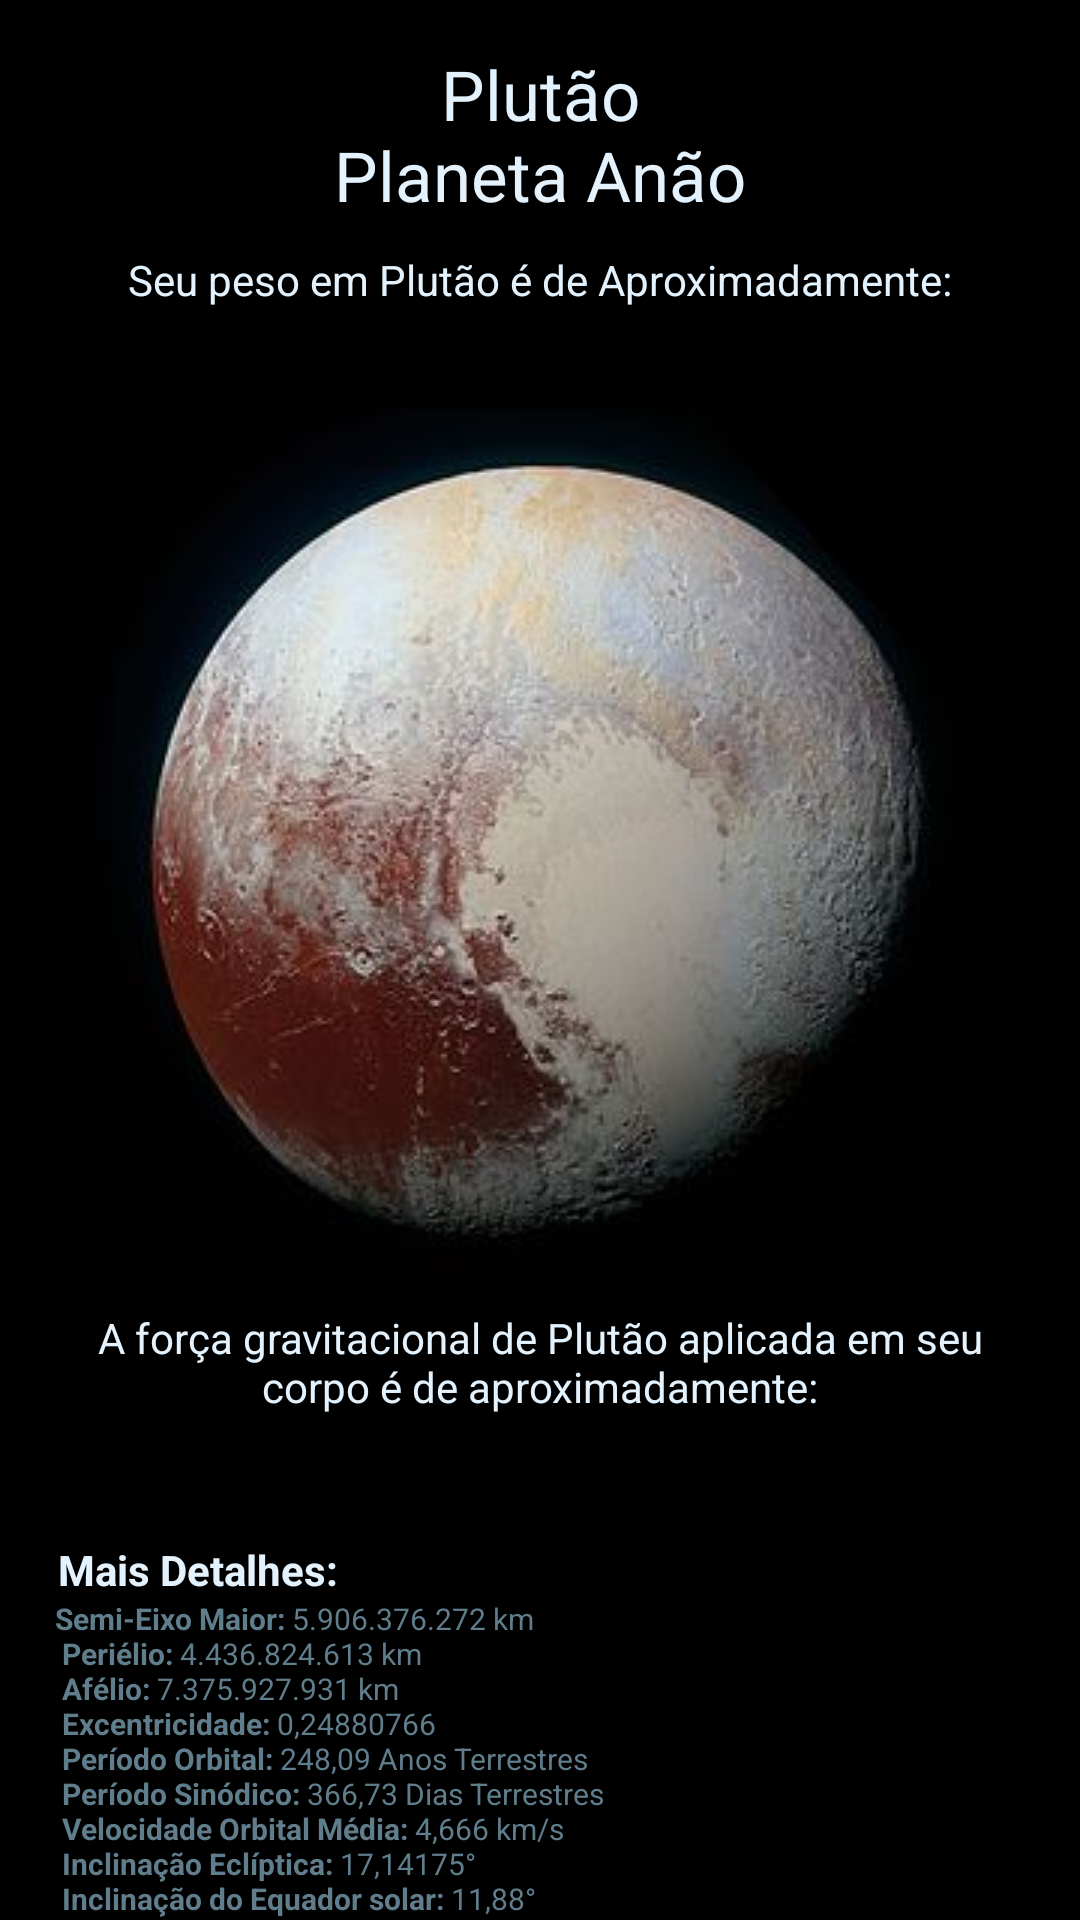

Reconstruct the res/layout file that produces this screen, plus the resources it refers to.
<!-- AndroidManifest.xml: application theme AppTheme -->
<!-- res/layout/activity_plutao.xml -->
<?xml version="1.0" encoding="utf-8"?>
<LinearLayout xmlns:android="http://schemas.android.com/apk/res/android"
    xmlns:app="http://schemas.android.com/apk/res-auto"
    xmlns:tools="http://schemas.android.com/tools"
    android:id="@+id/activity_plutao"
    android:layout_width="match_parent"
    android:layout_height="match_parent"
    tools:context="br.edimilsonborges.seupesoemoutroplaneta.planetas.PlutaoActivity"
    android:orientation="vertical"
    android:background="#ff000000">

    <ScrollView
        android:layout_width="match_parent"
        android:layout_height="match_parent">

        <LinearLayout
            android:layout_width="match_parent"
            android:layout_height="wrap_content"
            android:orientation="vertical"
            android:padding="16dp">

            <TextView
                android:text="@string/plut_o_nplaneta_an_o"
                android:layout_width="match_parent"
                android:layout_height="wrap_content"
                android:id="@+id/textView11"
                android:textColor="#e3f2fd"
                android:textSize="23sp"
                android:gravity="center"
                android:textAlignment="center"
                android:paddingBottom="10dp" />

            <LinearLayout
                android:orientation="vertical"
                android:layout_width="match_parent"
                android:layout_height="match_parent"
                android:layout_gravity="center">

                <TextView
                    android:text="@string/plutao1"
                    android:layout_width="match_parent"
                    android:layout_height="match_parent"
                    android:id="@+id/textView3"
                    android:textColor="#e3f2fd"
                    android:gravity="center"
                    android:textAlignment="center" />

                <TextView
                    android:layout_width="match_parent"
                    android:layout_height="match_parent"
                    android:id="@+id/textViewRPlutao"
                    android:textColor="@color/colorPrimary"
                    android:textSize="25sp"
                    android:gravity="center"
                    android:textAlignment="center" />
            </LinearLayout>

            <LinearLayout
                android:orientation="vertical"
                android:layout_width="match_parent"
                android:layout_height="match_parent">

                <ImageView
                    android:layout_width="match_parent"
                    android:layout_height="wrap_content"
                    app:srcCompat="@drawable/plutao"
                    android:id="@+id/imageView2"
                    android:layout_gravity="center"
                    android:layout_weight="1" />

            </LinearLayout>

            <LinearLayout
                android:orientation="vertical"
                android:layout_width="match_parent"
                android:layout_height="match_parent">

                <TextView
                    android:text="@string/plutao2"
                    android:layout_width="match_parent"
                    android:layout_height="wrap_content"
                    android:id="@+id/textView7"
                    android:textColor="#e3f2fd"
                    android:gravity="center"
                    android:textAlignment="center" />

                <TextView
                    android:layout_width="match_parent"
                    android:layout_height="match_parent"
                    android:id="@+id/textViewRFPlutao"
                    android:textColor="@color/colorPrimary"
                    android:textSize="20sp"
                    android:gravity="center"
                    android:textAlignment="center" />

            </LinearLayout>

            <LinearLayout
                android:orientation="vertical"
                android:layout_width="match_parent"
                android:layout_height="match_parent">

                <TextView
                    android:text="@string/detalhes"
                    android:layout_width="match_parent"
                    android:layout_height="wrap_content"
                    android:id="@+id/textView13"
                    android:textColor="#e3f2fd"
                    android:paddingTop="15dp" />

                <TextView
                    android:text="@string/plutao_detalhes"
                    android:layout_width="match_parent"
                    android:layout_height="wrap_content"
                    android:id="@+id/textView14"
                    android:textColor="@color/colorPrimary"
                    android:layout_marginBottom="100dp"
                    android:textSize="10sp" />
            </LinearLayout>

        </LinearLayout>
    </ScrollView>

</LinearLayout>
<!-- resources referenced by this layout -->
<resources>
  <color name="colorPrimary">#607D8B</color>
  <!-- drawable plutao: jpg bitmap (drawable, 15152 bytes) -->
  <string name="detalhes"><b> Mais Detalhes:</b></string>
  <string name="plut_o_nplaneta_an_o">Plutão\nPlaneta Anão</string>
  <string name="plutao1"> Seu peso em Plutão é de Aproximadamente: </string>
  <string name="plutao2"> A força gravitacional de Plutão aplicada em seu corpo é de aproximadamente: </string>
  <string name="plutao_detalhes">
              <b> Semi-Eixo Maior:</b> 5.906.376.272 km \n
              <b> Periélio:</b> 4.436.824.613 km \n
              <b> Afélio:</b> 7.375.927.931 km \n
              <b> Excentricidade:</b> 0,24880766 \n
              <b> Período Orbital:</b> 248,09 Anos Terrestres \n
              <b> Período Sinódico:</b> 366,73 Dias Terrestres \n
              <b> Velocidade Orbital Média:</b> 4,666 km/s \n
              <b> Inclinação Eclíptica:</b> 17,14175° \n
              <b> Inclinação do Equador solar:</b> 11,88° \n
              <b> Argumento do Periastro:</b> 113,76329° \n
              <b> Longitude do nó Ascendente:</b> 110,30347° \n
              <b> Número de Satélites:</b> 5 \n
              <b> Diâmetro Médio:</b> 2374 ± 8 \n
              <b> Área da Superfície:</b> 1,665×10^7 km² \n
              <b> Volume:</b> 6,39×10^9 km³ \n
              <b> Massa:</b> (1,305 ± 0,007)×10^22 kg \n
              <b> Densidade Média:</b> 2,03 ± 0,06 g/cm³ \n
              <b> Gravidade Equatorial:</b> 0,658 m/s² \n
              <b> Período de Rotação:</b> 6 d 9 h 17 m 36 s \n
              <b> Velocidade de Escape:</b> 1,229 km/s \n
              <b> Inclinação Axial:</b> 119,591±0,014° \n
              <b> Albedo:</b> 0,49–0,66 \n
              <b> Magnitude Aparente:</b> 13,65 a 16,3 \n
              <b> Magnitude Absoluta:</b> -0,7 \n
              <b> Temperatura Máxima:</b> -218 ºC \n
              <b> Temperatura Média:</b> -229 ºC \n
              <b> Temperatura Mínima:</b> -240 ºC \n
      </string>
  <style name="AppTheme" parent="Theme.AppCompat.Light.NoActionBar">
          <item name="windowActionBar">false</item>
          <item name="windowNoTitle">true</item>
          
          <item name="colorPrimary">@color/colorPrimary</item>
          <item name="colorPrimaryDark">@color/colorPrimaryDark</item>
          <item name="colorAccent">@color/colorAccent</item>
      </style>
  <color name="colorPrimaryDark">#455a64</color>
  <color name="colorAccent">#2500f5</color>
</resources>
